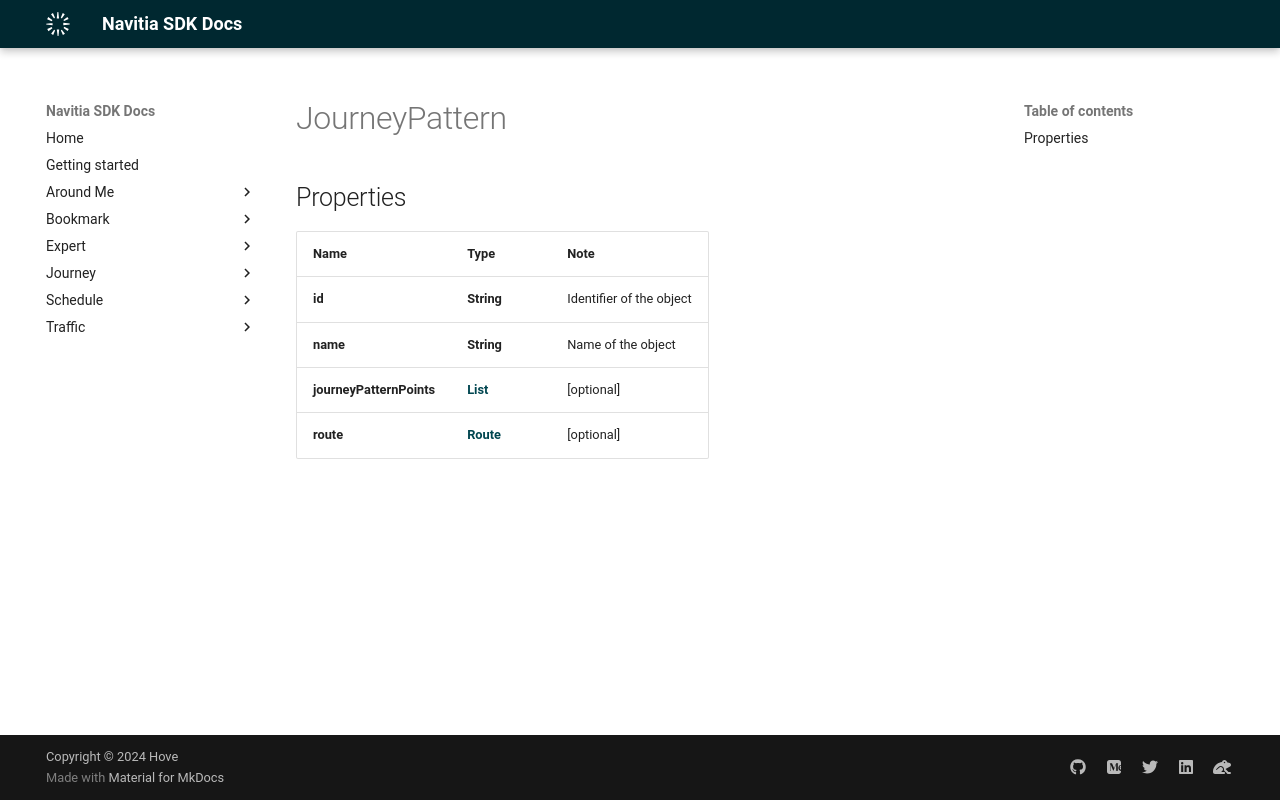

repository: hove-io/navitia_sdk_docs · page: expert/android/model/JourneyPattern/index.html · generator: mkdocs

# JourneyPattern

## Properties

Name | Type | Note
---- | ---- | ----
**id** | **String** | Identifier of the object 
**name** | **String** | Name of the object 
**journeyPatternPoints** | [**List<JourneyPatternPoint>**](JourneyPatternPoint.md) | [optional] 
**route** | [**Route**](Route.md) | [optional] 
